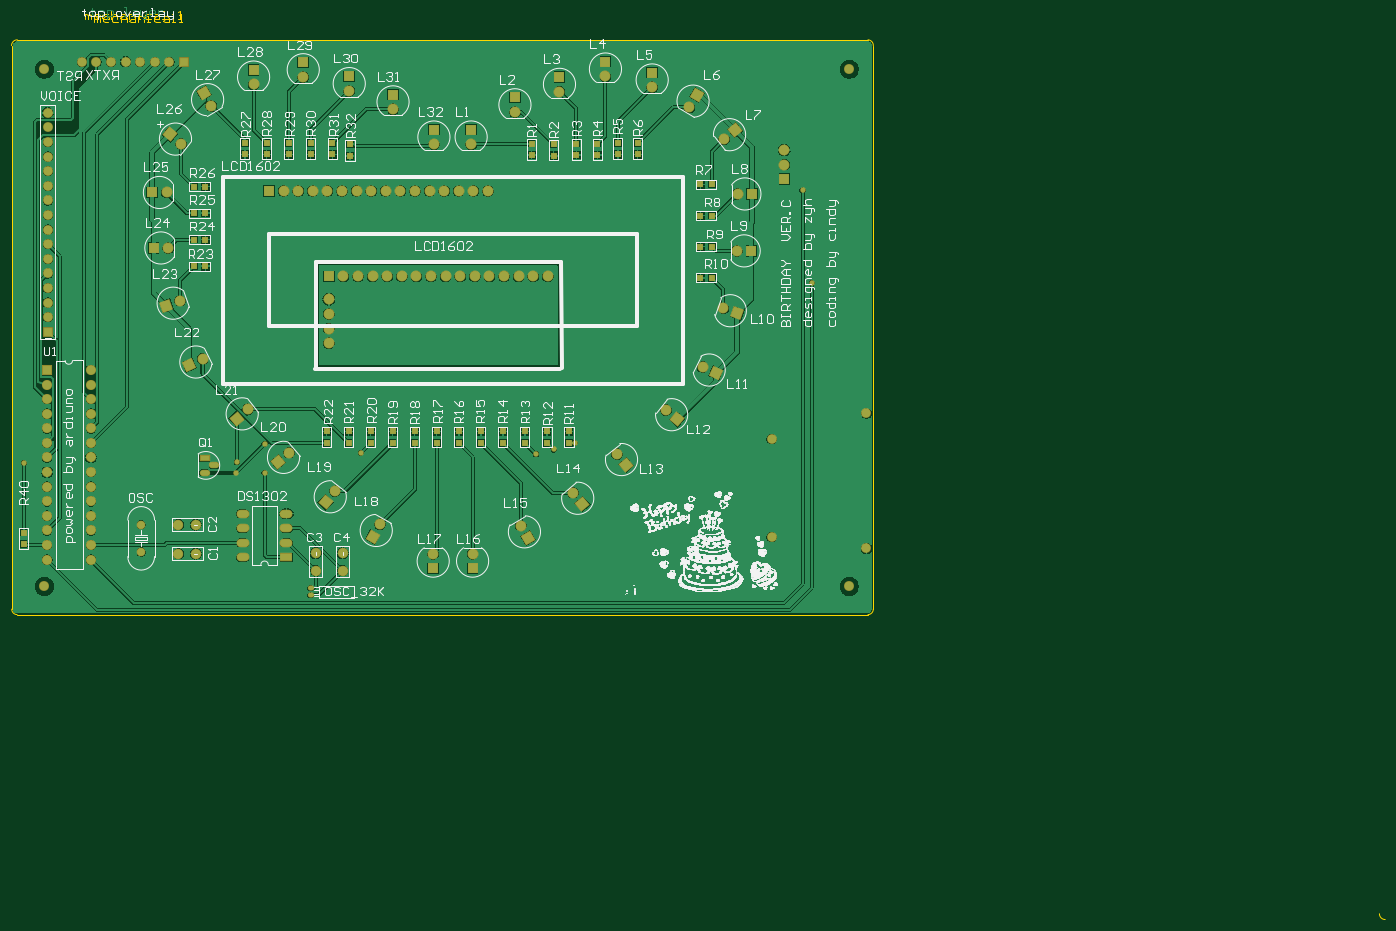
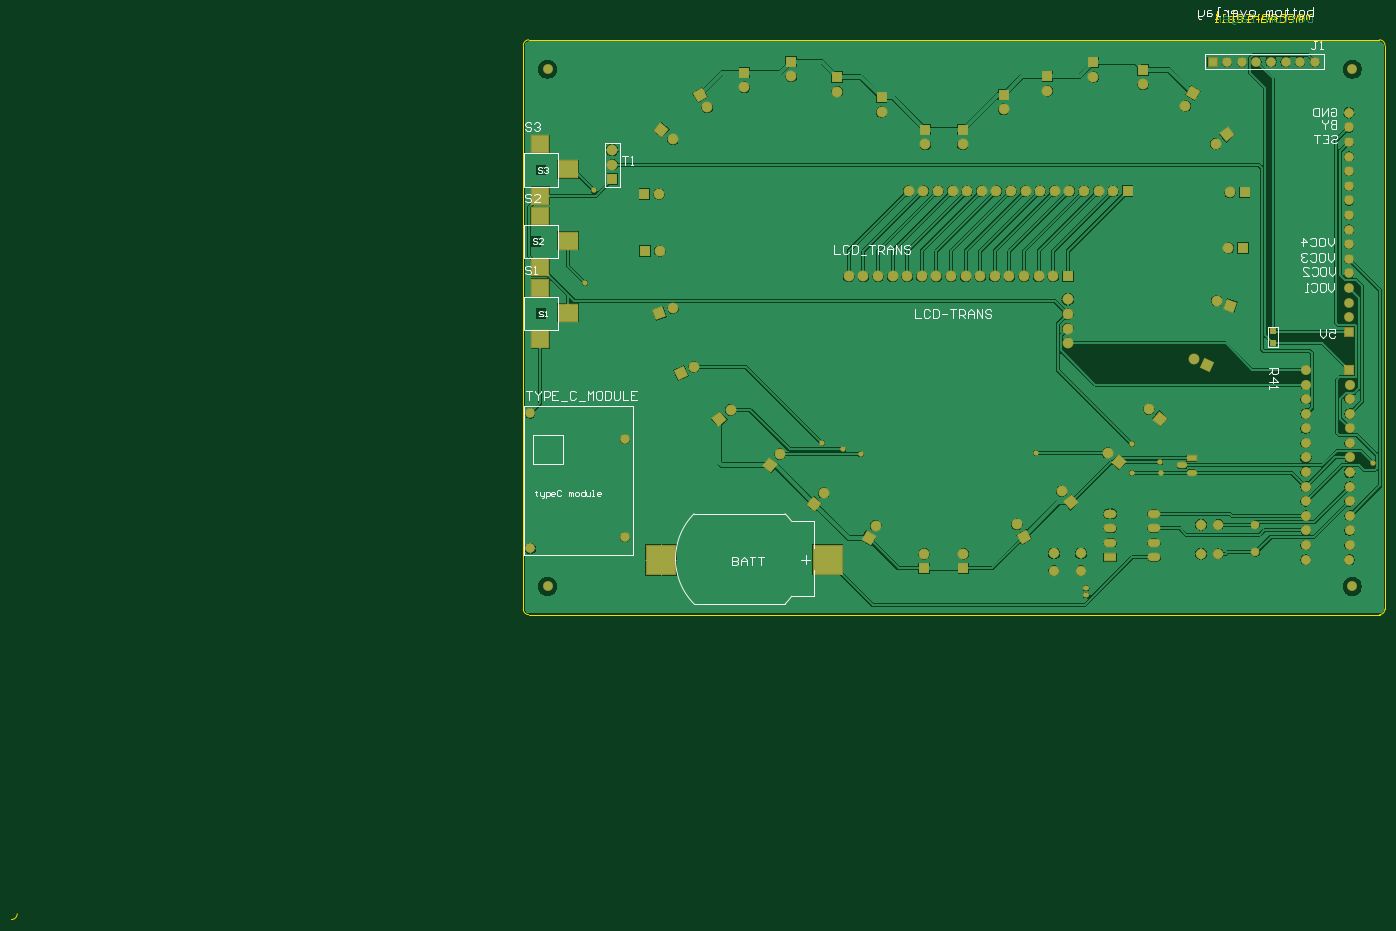
Circuit board: 9 layer files. Board 239.0 x 158.1 mm.
- bottom_copper: 生日礼物V2.GBL (80982 bytes)
- bottom_silk: 生日礼物V2.GBO (11648 bytes)
- paste: 生日礼物V2.GBP (629 bytes)
- bottom_mask: 生日礼物V2.GBS (5088 bytes)
- outline: 生日礼物V2.GM1 (2544 bytes)
- top_copper: 生日礼物V2.GTL (91883 bytes)
- top_silk: 生日礼物V2.GTO (73016 bytes)
- paste: 生日礼物V2.GTP (1566 bytes)
- top_mask: 生日礼物V2.GTS (6020 bytes)

=== bottom_copper: 生日礼物V2.GBL (80982 bytes, source omitted) ===
=== bottom_silk: 生日礼物V2.GBO (11648 bytes, source omitted) ===
=== paste: 生日礼物V2.GBP ===
G04*
G04 #@! TF.GenerationSoftware,Altium Limited,Altium Designer,21.2.1 (34)*
G04*
G04 Layer_Color=128*
%FSLAX24Y24*%
%MOIN*%
G70*
G04*
G04 #@! TF.SameCoordinates,E21C5DDE-85CC-462C-932C-37DFDCE46009*
G04*
G04*
G04 #@! TF.FilePolarity,Positive*
G04*
G01*
G75*
%ADD17R,0.0394X0.0394*%
%ADD77R,0.1969X0.1969*%
%ADD78R,0.1181X0.1181*%
%ADD79R,0.1378X0.1181*%
D17*
X7700Y19394D02*
D03*
Y18606D02*
D03*
D77*
X49600Y3700D02*
D03*
X38200Y3750D02*
D03*
D78*
X57870Y28681D02*
D03*
Y32181D02*
D03*
Y23778D02*
D03*
Y27278D02*
D03*
X57880Y18854D02*
D03*
Y22354D02*
D03*
D79*
X55970Y30481D02*
D03*
Y25578D02*
D03*
X55980Y20654D02*
D03*
M02*

=== bottom_mask: 生日礼物V2.GBS ===
G04*
G04 #@! TF.GenerationSoftware,Altium Limited,Altium Designer,21.2.1 (34)*
G04*
G04 Layer_Color=16711935*
%FSLAX24Y24*%
%MOIN*%
G70*
G04*
G04 #@! TF.SameCoordinates,E21C5DDE-85CC-462C-932C-37DFDCE46009*
G04*
G04*
G04 #@! TF.FilePolarity,Negative*
G04*
G01*
G75*
%ADD19R,0.0474X0.0474*%
%ADD21R,0.0710X0.0434*%
%ADD22O,0.0710X0.0434*%
%ADD23R,0.0671X0.0671*%
%ADD24C,0.0671*%
%ADD25R,0.0749X0.0749*%
%ADD26C,0.0749*%
%ADD27R,0.0671X0.0671*%
%ADD28O,0.0434X0.0356*%
%ADD29C,0.0710*%
%ADD30R,0.0749X0.0749*%
%ADD31P,0.1060X4X75.0*%
%ADD32P,0.1060X4X95.0*%
%ADD33P,0.1060X4X265.0*%
%ADD34P,0.1060X4X185.0*%
%ADD35C,0.0690*%
%ADD36R,0.0690X0.0690*%
%ADD37C,0.0592*%
%ADD38R,0.0880X0.0580*%
%ADD39O,0.0880X0.0580*%
%ADD40P,0.1060X4X155.0*%
%ADD41P,0.1060X4X160.0*%
%ADD42P,0.1060X4X175.0*%
%ADD43P,0.1060X4X195.0*%
%ADD44P,0.1060X4X290.0*%
%ADD45P,0.1060X4X295.0*%
%ADD46C,0.0680*%
%ADD47C,0.0380*%
%ADD80R,0.2049X0.2049*%
%ADD81R,0.1261X0.1261*%
%ADD82R,0.1458X0.1261*%
D19*
X7700Y19394D02*
D03*
Y18606D02*
D03*
D21*
X13250Y10700D02*
D03*
D22*
X13900Y10200D02*
D03*
X13250Y9700D02*
D03*
D23*
X11838Y37850D02*
D03*
D24*
X10838D02*
D03*
X9838D02*
D03*
X8838D02*
D03*
X7838D02*
D03*
X6838D02*
D03*
X5838D02*
D03*
X4838D02*
D03*
X2500Y20350D02*
D03*
Y21350D02*
D03*
Y22350D02*
D03*
Y23350D02*
D03*
Y24350D02*
D03*
Y25350D02*
D03*
Y26350D02*
D03*
Y27350D02*
D03*
Y28350D02*
D03*
Y29350D02*
D03*
Y30350D02*
D03*
Y31350D02*
D03*
Y32350D02*
D03*
Y33350D02*
D03*
Y34350D02*
D03*
X52074Y5296D02*
D03*
Y11989D02*
D03*
X58570Y13760D02*
D03*
Y4509D02*
D03*
D25*
X9650Y28894D02*
D03*
X52950Y29800D02*
D03*
X9750Y25094D02*
D03*
X50700Y24894D02*
D03*
X50750Y28794D02*
D03*
D26*
X10650Y28894D02*
D03*
X52950Y31800D02*
D03*
Y30800D02*
D03*
X10750Y25094D02*
D03*
X20000Y36800D02*
D03*
X13700Y34817D02*
D03*
X11633Y32229D02*
D03*
X44850Y13994D02*
D03*
X19650Y28994D02*
D03*
X18650D02*
D03*
X21650D02*
D03*
X22650D02*
D03*
X20650D02*
D03*
X30650D02*
D03*
X31650D02*
D03*
X32650D02*
D03*
X25650D02*
D03*
X23650D02*
D03*
X24650D02*
D03*
X28650D02*
D03*
X29650D02*
D03*
X26650D02*
D03*
X27650D02*
D03*
X11560Y21482D02*
D03*
X41479Y10983D02*
D03*
X22171Y8433D02*
D03*
X28950Y32194D02*
D03*
X26150Y34600D02*
D03*
X23150Y35850D02*
D03*
X16600Y36300D02*
D03*
X13100Y17494D02*
D03*
X16200Y14050D02*
D03*
X19033Y11071D02*
D03*
X25250Y6177D02*
D03*
X28900Y4144D02*
D03*
X31600D02*
D03*
X34900Y6083D02*
D03*
X38479Y8333D02*
D03*
X47350Y16944D02*
D03*
X48780Y20965D02*
D03*
X49700Y24894D02*
D03*
X49750Y28794D02*
D03*
X48817Y32529D02*
D03*
X46450Y34717D02*
D03*
X43900Y36100D02*
D03*
X40700Y36850D02*
D03*
X37550Y35800D02*
D03*
X34500Y34400D02*
D03*
X31500Y32194D02*
D03*
X26750Y23150D02*
D03*
X27750D02*
D03*
X28750D02*
D03*
X25750D02*
D03*
X22750D02*
D03*
X23750D02*
D03*
X24750D02*
D03*
X29750D02*
D03*
X34750D02*
D03*
X35750D02*
D03*
X33750D02*
D03*
X30750D02*
D03*
X31750D02*
D03*
X32750D02*
D03*
X36750D02*
D03*
X21750Y18575D02*
D03*
Y21575D02*
D03*
Y20575D02*
D03*
Y19575D02*
D03*
D27*
X2500Y19350D02*
D03*
D28*
X20500Y1300D02*
D03*
Y1800D02*
D03*
D29*
X20850Y4181D02*
D03*
Y3000D02*
D03*
X22700Y4181D02*
D03*
Y3000D02*
D03*
X12632Y6145D02*
D03*
X11451D02*
D03*
X12631Y4150D02*
D03*
X11450D02*
D03*
D30*
X20000Y37800D02*
D03*
X17650Y28994D02*
D03*
X28950Y33194D02*
D03*
X26150Y35600D02*
D03*
X23150Y36850D02*
D03*
X16600Y37300D02*
D03*
X28900Y3144D02*
D03*
X31600D02*
D03*
X43900Y37100D02*
D03*
X40700Y37850D02*
D03*
X37550Y36800D02*
D03*
X34500Y35400D02*
D03*
X31500Y33194D02*
D03*
X21750Y23150D02*
D03*
D31*
X13200Y35683D02*
D03*
X35400Y5217D02*
D03*
D32*
X10867Y32871D02*
D03*
X45616Y13351D02*
D03*
D33*
X42121Y10217D02*
D03*
X39121Y7567D02*
D03*
D34*
X21529Y7667D02*
D03*
D35*
X2450Y14741D02*
D03*
Y15740D02*
D03*
Y13742D02*
D03*
X5457Y9746D02*
D03*
Y10745D02*
D03*
Y11744D02*
D03*
Y12743D02*
D03*
Y13742D02*
D03*
Y14741D02*
D03*
Y15740D02*
D03*
X5453Y16739D02*
D03*
X2450Y9746D02*
D03*
Y10745D02*
D03*
Y11744D02*
D03*
Y12743D02*
D03*
Y5750D02*
D03*
Y6749D02*
D03*
Y7748D02*
D03*
Y8747D02*
D03*
X5457Y4751D02*
D03*
Y3737D02*
D03*
X2461D02*
D03*
X2450Y4751D02*
D03*
X5457Y8747D02*
D03*
Y7748D02*
D03*
Y6749D02*
D03*
Y5750D02*
D03*
D36*
X2461Y16739D02*
D03*
D37*
X8900Y6150D02*
D03*
Y4260D02*
D03*
D38*
X18850Y3900D02*
D03*
D39*
Y4900D02*
D03*
Y5900D02*
D03*
Y6900D02*
D03*
X15850Y3900D02*
D03*
Y4900D02*
D03*
Y5900D02*
D03*
Y6900D02*
D03*
D40*
X10620Y21140D02*
D03*
D41*
X12194Y17071D02*
D03*
D42*
X15434Y13407D02*
D03*
X18267Y10429D02*
D03*
X49583Y33171D02*
D03*
D43*
X24750Y5311D02*
D03*
X46950Y35583D02*
D03*
D44*
X48256Y16521D02*
D03*
D45*
X49720Y20623D02*
D03*
D46*
X57387Y1906D02*
D03*
Y37339D02*
D03*
X2269Y1906D02*
D03*
Y37339D02*
D03*
D47*
X17350Y9700D02*
D03*
X15370D02*
D03*
X17350Y11680D02*
D03*
X54820Y22710D02*
D03*
X38580Y11750D02*
D03*
X37151Y11290D02*
D03*
X35949Y10983D02*
D03*
X23940Y11071D02*
D03*
X850Y10360D02*
D03*
X15434Y10429D02*
D03*
X54200Y29050D02*
D03*
D80*
X49600Y3700D02*
D03*
X38200Y3750D02*
D03*
D81*
X57870Y28681D02*
D03*
Y32181D02*
D03*
Y23778D02*
D03*
Y27278D02*
D03*
X57880Y18854D02*
D03*
Y22354D02*
D03*
D82*
X55970Y30481D02*
D03*
Y25578D02*
D03*
X55980Y20654D02*
D03*
M02*

=== outline: 生日礼物V2.GM1 ===
G04*
G04 #@! TF.GenerationSoftware,Altium Limited,Altium Designer,21.2.1 (34)*
G04*
G04 Layer_Color=16711935*
%FSLAX24Y24*%
%MOIN*%
G70*
G04*
G04 #@! TF.SameCoordinates,E21C5DDE-85CC-462C-932C-37DFDCE46009*
G04*
G04*
G04 #@! TF.FilePolarity,Positive*
G04*
G01*
G75*
%ADD10C,0.0100*%
%ADD16C,0.0060*%
%ADD83C,0.0060*%
D10*
X5700Y40550D02*
Y40950D01*
X5800D01*
X5900Y40850D01*
Y40550D01*
Y40850D01*
X6000Y40950D01*
X6100Y40850D01*
Y40550D01*
X6600D02*
X6400D01*
X6300Y40650D01*
Y40850D01*
X6400Y40950D01*
X6600D01*
X6700Y40850D01*
Y40750D01*
X6300D01*
X7299Y40950D02*
X7000D01*
X6900Y40850D01*
Y40650D01*
X7000Y40550D01*
X7299D01*
X7499Y41150D02*
Y40550D01*
Y40850D01*
X7599Y40950D01*
X7799D01*
X7899Y40850D01*
Y40550D01*
X8199Y40950D02*
X8399D01*
X8499Y40850D01*
Y40550D01*
X8199D01*
X8099Y40650D01*
X8199Y40750D01*
X8499D01*
X8699Y40550D02*
Y40950D01*
X8999D01*
X9099Y40850D01*
Y40550D01*
X9299D02*
X9499D01*
X9399D01*
Y40950D01*
X9299D01*
X10199D02*
X9899D01*
X9799Y40850D01*
Y40650D01*
X9899Y40550D01*
X10199D01*
X10498Y40950D02*
X10698D01*
X10798Y40850D01*
Y40550D01*
X10498D01*
X10398Y40650D01*
X10498Y40750D01*
X10798D01*
X10998Y40550D02*
X11198D01*
X11098D01*
Y41150D01*
X10998D01*
X11498Y40550D02*
X11698D01*
X11598D01*
Y41150D01*
X11498Y41050D01*
X5050Y40750D02*
Y41150D01*
X5150D01*
X5250Y41050D01*
Y40750D01*
Y41050D01*
X5350Y41150D01*
X5450Y41050D01*
Y40750D01*
X5950D02*
X5750D01*
X5650Y40850D01*
Y41050D01*
X5750Y41150D01*
X5950D01*
X6050Y41050D01*
Y40950D01*
X5650D01*
X6649Y41150D02*
X6350D01*
X6250Y41050D01*
Y40850D01*
X6350Y40750D01*
X6649D01*
X6849Y41350D02*
Y40750D01*
Y41050D01*
X6949Y41150D01*
X7149D01*
X7249Y41050D01*
Y40750D01*
X7549Y41150D02*
X7749D01*
X7849Y41050D01*
Y40750D01*
X7549D01*
X7449Y40850D01*
X7549Y40950D01*
X7849D01*
X8049Y40750D02*
Y41150D01*
X8349D01*
X8449Y41050D01*
Y40750D01*
X8649D02*
X8849D01*
X8749D01*
Y41150D01*
X8649D01*
X9549D02*
X9249D01*
X9149Y41050D01*
Y40850D01*
X9249Y40750D01*
X9549D01*
X9848Y41150D02*
X10048D01*
X10148Y41050D01*
Y40750D01*
X9848D01*
X9748Y40850D01*
X9848Y40950D01*
X10148D01*
X10348Y40750D02*
X10548D01*
X10448D01*
Y41350D01*
X10348D01*
X11448Y40750D02*
X11648D01*
X11548D01*
Y41350D01*
X11448Y41250D01*
D16*
X415Y39349D02*
X58683D01*
X59046Y362D02*
X59047Y38945D01*
X21Y38955D02*
X35Y353D01*
X398Y-19D02*
X58683Y-21D01*
D83*
X59047Y38945D02*
G03*
X58683Y39349I-384J20D01*
G01*
Y-21D02*
G03*
X59046Y362I-10J373D01*
G01*
X35Y353D02*
G03*
X398Y-19I367J-5D01*
G01*
X415Y39349D02*
G03*
X21Y38955I-0J-394D01*
G01*
X93711Y-20511D02*
G03*
X94105Y-20905I394J0D01*
G01*
M02*

=== top_copper: 生日礼物V2.GTL (91883 bytes, source omitted) ===
=== top_silk: 生日礼物V2.GTO (73016 bytes, source omitted) ===
=== paste: 生日礼物V2.GTP ===
G04*
G04 #@! TF.GenerationSoftware,Altium Limited,Altium Designer,21.2.1 (34)*
G04*
G04 Layer_Color=8421504*
%FSLAX24Y24*%
%MOIN*%
G70*
G04*
G04 #@! TF.SameCoordinates,E21C5DDE-85CC-462C-932C-37DFDCE46009*
G04*
G04*
G04 #@! TF.FilePolarity,Positive*
G04*
G01*
G75*
%ADD17R,0.0394X0.0394*%
%ADD18R,0.0394X0.0394*%
D17*
X40150Y32244D02*
D03*
Y31456D02*
D03*
X850Y5594D02*
D03*
Y4806D02*
D03*
X23200Y31393D02*
D03*
Y32180D02*
D03*
X22000Y31500D02*
D03*
Y32287D02*
D03*
X20500Y31500D02*
D03*
Y32287D02*
D03*
X19000Y31500D02*
D03*
Y32287D02*
D03*
X17500Y31500D02*
D03*
Y32287D02*
D03*
X16000Y31500D02*
D03*
Y32287D02*
D03*
X21600Y12537D02*
D03*
Y11750D02*
D03*
X23109Y12537D02*
D03*
Y11750D02*
D03*
X24618Y12537D02*
D03*
Y11750D02*
D03*
X26127Y12537D02*
D03*
Y11750D02*
D03*
X27636Y12537D02*
D03*
Y11750D02*
D03*
X29145Y12537D02*
D03*
Y11750D02*
D03*
X30655Y12537D02*
D03*
Y11750D02*
D03*
X32164Y12537D02*
D03*
Y11750D02*
D03*
X33673Y12537D02*
D03*
Y11750D02*
D03*
X35182Y12537D02*
D03*
Y11750D02*
D03*
X36691Y12537D02*
D03*
Y11750D02*
D03*
X38200Y12537D02*
D03*
Y11750D02*
D03*
X42900Y31506D02*
D03*
Y32294D02*
D03*
X41550Y31506D02*
D03*
Y32294D02*
D03*
X38700Y31456D02*
D03*
Y32244D02*
D03*
X37150Y31406D02*
D03*
Y32194D02*
D03*
X35650Y31456D02*
D03*
Y32244D02*
D03*
D18*
X13294Y29294D02*
D03*
X12506D02*
D03*
X13294Y27477D02*
D03*
X12506D02*
D03*
X13294Y25660D02*
D03*
X12506D02*
D03*
X13294Y23844D02*
D03*
X12506D02*
D03*
X47200Y23044D02*
D03*
X47987D02*
D03*
X47200Y25177D02*
D03*
X47987D02*
D03*
Y27310D02*
D03*
X47200D02*
D03*
Y29444D02*
D03*
X47987D02*
D03*
M02*

=== top_mask: 生日礼物V2.GTS (6020 bytes, source omitted) ===
